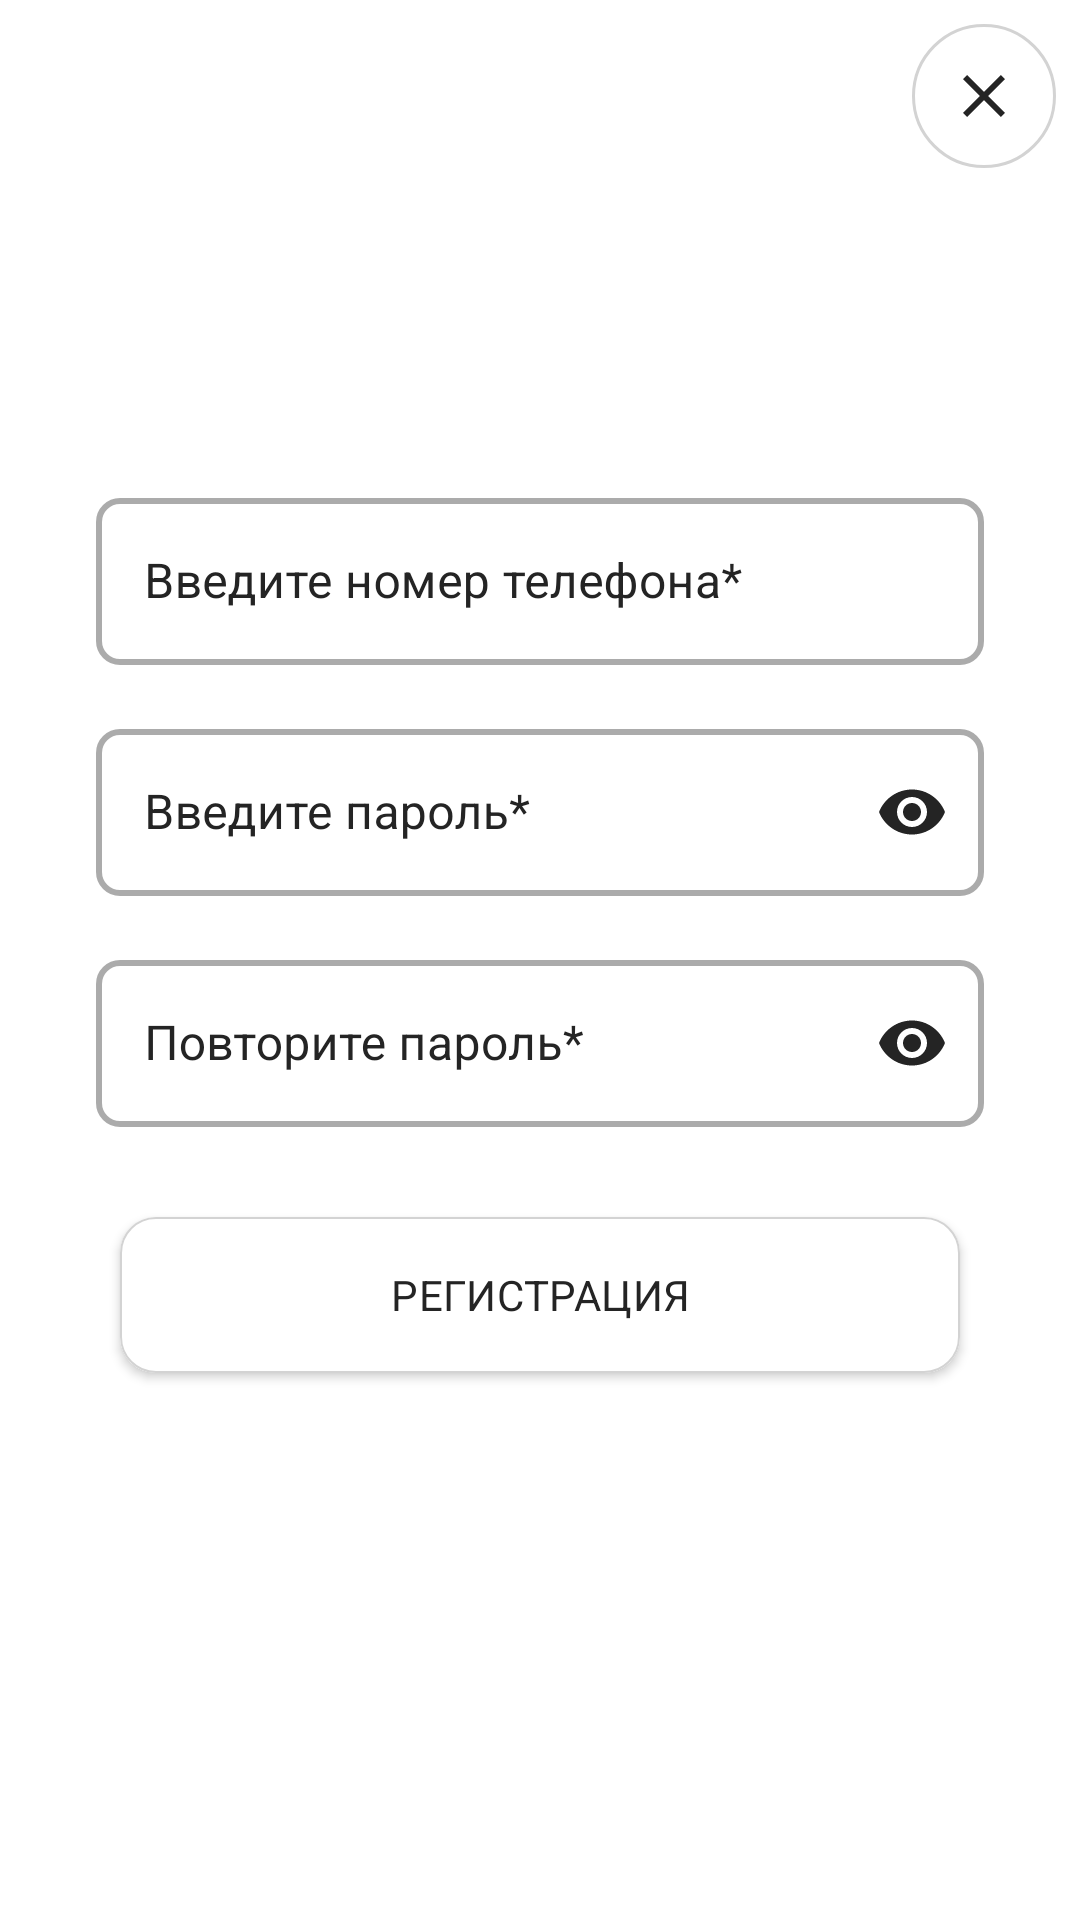

Write the Android layout XML for this screen, with the resource values it uses.
<!-- AndroidManifest.xml: application theme Theme.Deliveryteka -->
<!-- res/layout/fragment_register.xml -->
<?xml version="1.0" encoding="utf-8"?>
<layout xmlns:android="http://schemas.android.com/apk/res/android"
    xmlns:app="http://schemas.android.com/apk/res-auto"
    xmlns:tools="http://schemas.android.com/tools">

    <data>

    </data>

    <androidx.constraintlayout.widget.ConstraintLayout
        android:layout_width="match_parent"
        android:layout_height="match_parent"
        tools:context=".fragments.login.RegisterFragment">

        <com.google.android.material.button.MaterialButton
            android:id="@+id/close_btn"
            style="@style/RoundButton"
            android:layout_marginTop="@dimen/padding_margin_medium"
            android:layout_marginEnd="@dimen/padding_margin_medium"
            android:navigateToLoginFragment="@{true}"
            app:icon="@drawable/ic_cross"
            app:iconTint="@color/black"
            app:layout_constraintEnd_toEndOf="parent"
            app:layout_constraintTop_toTopOf="parent"
            app:strokeColor="@color/light_gray"
            app:strokeWidth="1dp" />

        <ScrollView
            android:id="@+id/scroll_view"
            android:layout_width="match_parent"
            android:layout_height="wrap_content"
            app:layout_constraintBottom_toBottomOf="parent"
            app:layout_constraintTop_toTopOf="parent">

            <LinearLayout
                android:layout_width="match_parent"
                android:layout_height="wrap_content"
                android:layout_gravity="top"
                android:clipToPadding="false"
                android:orientation="vertical"
                android:paddingHorizontal="@dimen/padding_margin_xxxlarge"
                app:layout_constraintBottom_toBottomOf="parent"
                app:layout_constraintStart_toStartOf="parent"
                app:layout_constraintTop_toTopOf="parent">

                <com.google.android.material.textfield.TextInputLayout
                    android:id="@+id/phones_input_layout"
                    android:layout_width="match_parent"
                    android:layout_height="wrap_content"
                    android:layout_marginBottom="@dimen/padding_margin_xlarge"
                    android:hint="@string/enter_your_phone">

                    <com.google.android.material.textfield.TextInputEditText
                        android:id="@+id/phone_input"
                        android:layout_width="match_parent"
                        android:layout_height="match_parent"
                        android:inputType="phone" />

                </com.google.android.material.textfield.TextInputLayout>

                <com.google.android.material.textfield.TextInputLayout
                    android:id="@+id/password_input_layout"
                    android:layout_width="match_parent"
                    android:layout_height="wrap_content"
                    android:layout_marginBottom="@dimen/padding_margin_xlarge"
                    android:hint="@string/enter_your_password"
                    app:passwordToggleEnabled="true">

                    <com.google.android.material.textfield.TextInputEditText
                        android:id="@+id/password_input"
                        android:layout_width="match_parent"
                        android:layout_height="match_parent"
                        android:inputType="textPassword"
                        android:maxLength="16" />

                </com.google.android.material.textfield.TextInputLayout>

                <com.google.android.material.textfield.TextInputLayout
                    android:id="@+id/password_repeat_input_layout"
                    android:layout_width="match_parent"
                    android:layout_height="wrap_content"
                    android:layout_marginBottom="@dimen/padding_margin_xlarge"
                    android:hint="@string/repeat_your_password"
                    app:passwordToggleEnabled="true">

                    <com.google.android.material.textfield.TextInputEditText
                        android:id="@+id/password_repeat_input"
                        android:layout_width="match_parent"
                        android:layout_height="match_parent"
                        android:imeOptions="actionDone"
                        android:inputType="textPassword"
                        android:maxLength="16" />

                </com.google.android.material.textfield.TextInputLayout>

                <com.google.android.material.button.MaterialButton
                    android:id="@+id/register_btn"
                    style="@style/LoginTheme"
                    android:layout_width="match_parent"
                    android:layout_height="@dimen/auth_button_height"
                    android:layout_marginStart="@dimen/padding_margin_medium"
                    android:layout_marginTop="@dimen/padding_margin_medium"
                    android:layout_marginEnd="@dimen/padding_margin_medium"
                    android:textAllCaps="true"
                    android:layout_marginBottom="@dimen/padding_margin_xlarge"
                    android:text="@string/sign_up"
                    android:textColor="@color/black"
                    android:textSize="@dimen/text_medium" />

            </LinearLayout>

        </ScrollView>

        <LinearLayout
            android:id="@+id/progress_bar"
            android:layout_width="0dp"
            android:layout_height="wrap_content"
            android:clickable="true"
            android:focusable="true"
            android:gravity="center"
            android:translationZ="90dp"
            android:visibility="invisible"
            app:layout_constraintBottom_toBottomOf="parent"
            app:layout_constraintEnd_toEndOf="parent"
            app:layout_constraintStart_toStartOf="parent"
            app:layout_constraintTop_toTopOf="parent"
            app:layout_constraintVertical_bias="0.43">

            <ProgressBar
                android:layout_width="wrap_content"
                android:layout_height="wrap_content"
                android:indeterminate="true"
                android:indeterminateTint="@color/color_error"
                android:indeterminateTintMode="src_atop" />

        </LinearLayout>

    </androidx.constraintlayout.widget.ConstraintLayout>
</layout>
<!-- resources referenced by this layout -->
<resources>
  <color name="black">#242424</color>
  <color name="color_error">#B3F44336</color>
  <color name="light_gray">#d3d3d3</color>
  <dimen name="auth_button_height">64dp</dimen>
  <dimen name="padding_margin_medium">8dp</dimen>
  <dimen name="padding_margin_xlarge">16dp</dimen>
  <dimen name="padding_margin_xxxlarge">32dp</dimen>
  <dimen name="text_medium">14sp</dimen>
  <string name="enter_your_password">Введите пароль*</string>
  <string name="enter_your_phone">Введите номер телефона*</string>
  <string name="repeat_your_password">Повторите пароль*</string>
  <string name="sign_up">Регистрация</string>
  <color name="white">#FFFFFFFF</color>
  <style name="LoginTextView">
          <item name="android:textSize">@dimen/text_large</item>
          <item name="android:lineSpacingExtra">7sp</item>
          <item name="android:textColor">@color/black</item>
      </style>
  <style name="LoginTextField" parent="AppTextField">
          <item name="boxStrokeColor">@color/edit_text_box_stroke_selector_white</item>
          <item name="android:textColorHint">@color/black</item>
          <item name="passwordToggleTint">@color/black</item>
          <item name="hintTextColor">@color/black</item>
      </style>
  <color name="teal_200">#FF03DAC5</color>
  <style name="AppTextAppearance.Button" parent="TextAppearance.MaterialComponents.Button">
          <item name="android:textAllCaps">false</item>
      </style>
  <style name="AppScrollView" parent="android:Widget.ScrollView">
          <item name="android:overScrollMode">never</item>
      </style>
  <style name="AppSnackbar" parent="Widget.MaterialComponents.Snackbar.FullWidth" />
  <style name="AppSnackbarTextView">
          <item name="android:textSize">@dimen/text_medium</item>
          <item name="paddingStart">@dimen/padding_margin_xxxlarge</item>
          <item name="paddingEnd">@dimen/padding_margin_xxxlarge</item>
          <item name="android:textColor">@color/white</item>
      </style>
  <style name="AppBottomSheetDialogTheme" parent="Theme.Design.Light.BottomSheetDialog">
          <item name="bottomSheetStyle">@style/AppModalStyle</item>
      </style>
  <style name="DrawerArrowStyle" parent="@style/Widget.AppCompat.DrawerArrowToggle">
          <item name="spinBars">true</item>
          <item name="color">@android:color/black</item>
      </style>
  <dimen name="text_large">18sp</dimen>
  <style name="AppTextField" parent="Widget.MaterialComponents.TextInputLayout.OutlinedBox">
          <item name="boxStrokeWidth">2dp</item>
          <item name="boxCornerRadiusBottomStart">8dp</item>
          <item name="boxCornerRadiusBottomEnd">8dp</item>
          <item name="boxCornerRadiusTopEnd">8dp</item>
          <item name="boxCornerRadiusTopStart">8dp</item>
      </style>
  <style name="AppButton" parent="Widget.MaterialComponents.Button">
          <item name="android:textColor">@color/button_text_color</item>
          <item name="iconTint">@color/button_text_color</item>
          <item name="rippleColor">@color/button_light_ripple_color</item>
          <item name="cornerRadius">12dp</item>
  
      </style>
  <style name="AppModalStyle" parent="Widget.Design.BottomSheet.Modal">
          <item name="android:background">@drawable/rounded_dialog</item>
          <item name="android:backgroundTint">@color/color_primary</item>
      </style>
  <!-- drawable rounded_dialog (drawable) -->
  <?xml version="1.0" encoding="utf-8"?>
  <shape xmlns:android="http://schemas.android.com/apk/res/android"
      android:shape="rectangle">
      <solid android:color="@android:color/white" />
      <corners android:radius="@dimen/padding_margin_medium" />
  
  </shape>
  <style name="OutlinedButton" parent="Widget.MaterialComponents.Button.OutlinedButton">
          <item name="strokeColor">@color/white</item>
          <item name="strokeWidth">2dp</item>
      </style>
  <color name="color_primary">#BDB3D5</color>
</resources>
